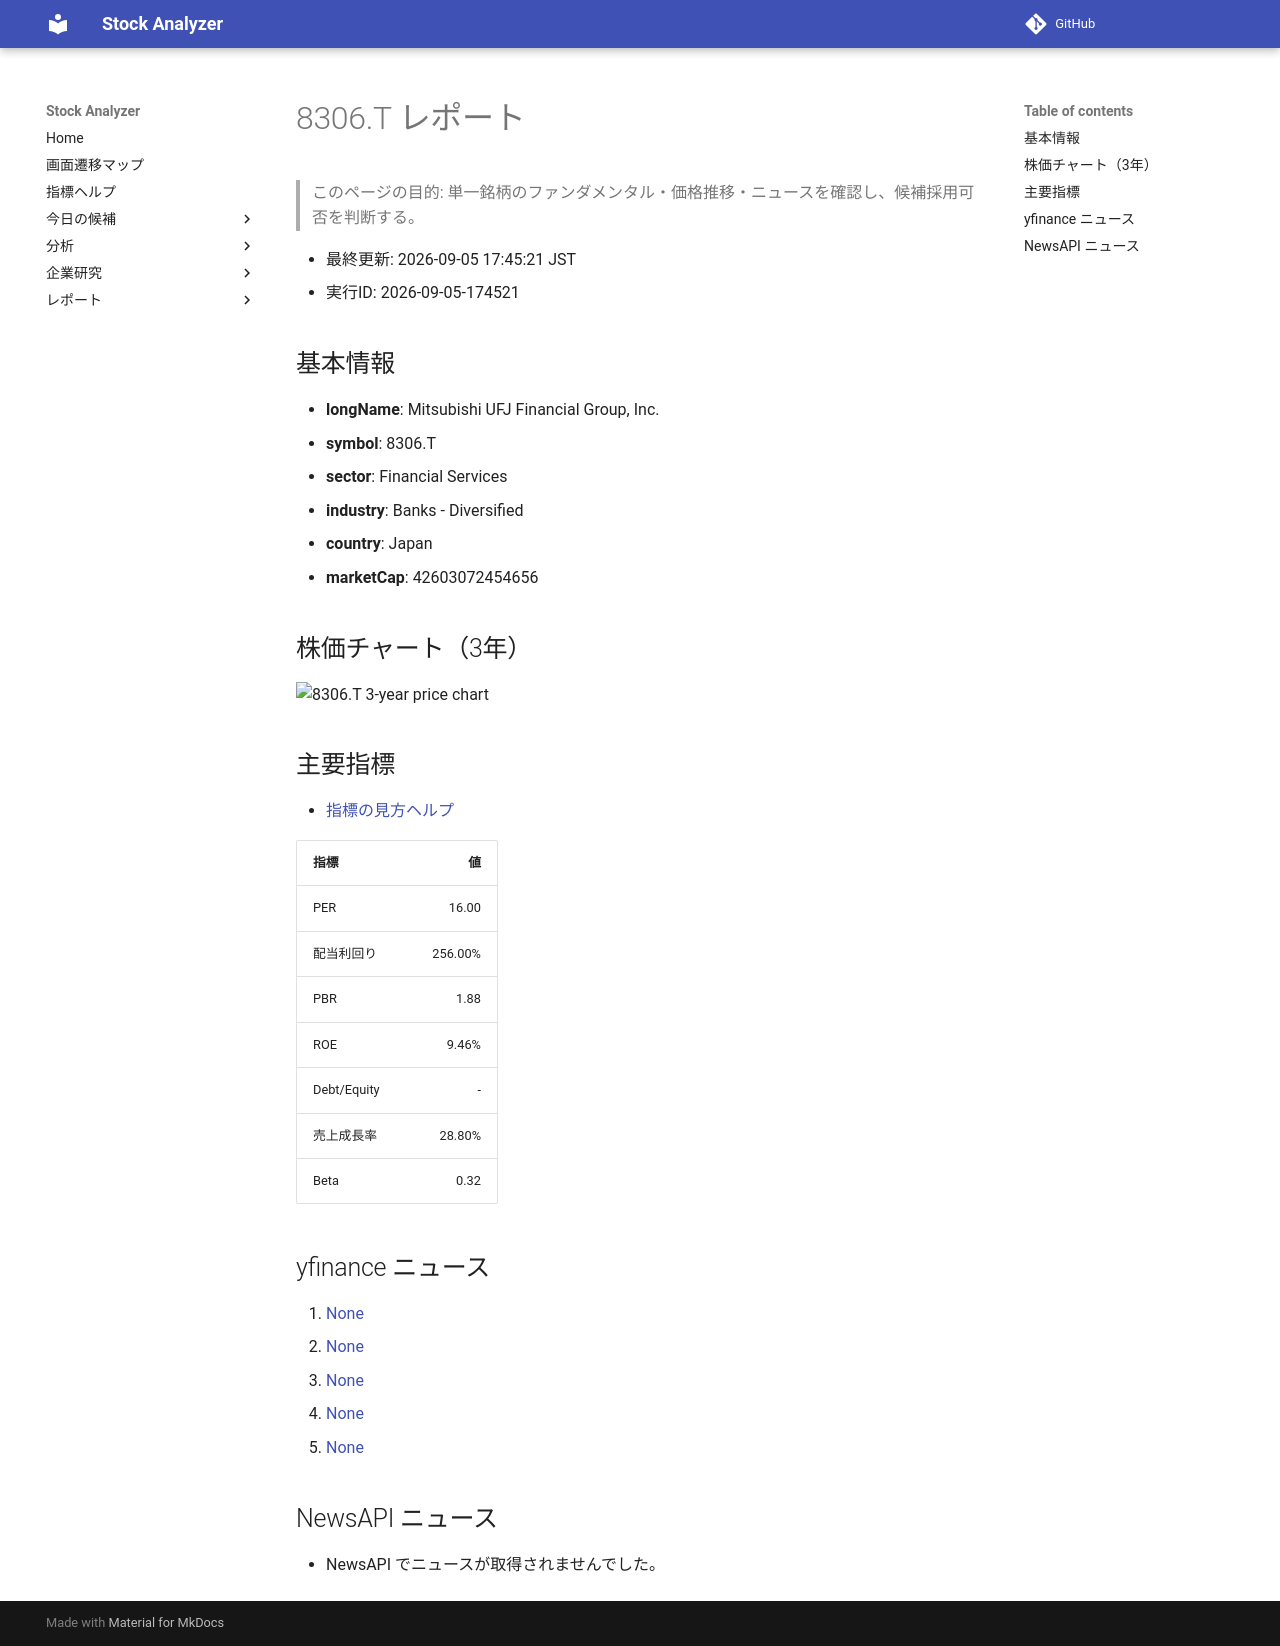

repository: Yumi-note/Making-APP · page: stocks/2026-09-05/174521/8306_T/index.html · generator: mkdocs

# 8306.T レポート

> このページの目的: 単一銘柄のファンダメンタル・価格推移・ニュースを確認し、候補採用可否を判断する。

- 最終更新: 2026-09-05 17:45:21 JST
- 実行ID: 2026-09-05-174521

## 基本情報

- **longName**: Mitsubishi UFJ Financial Group, Inc.
- **symbol**: 8306.T
- **sector**: Financial Services
- **industry**: Banks - Diversified
- **country**: Japan
- **marketCap**: 42603072454656

## 株価チャート（3年）

![8306.T 3-year price chart](8306_T_3y.png)

## 主要指標

- [指標の見方ヘルプ](../../../../indicators.md)

| 指標 | 値 |
|---|---:|
| PER | 16.00 |
| 配当利回り | 256.00% |
| PBR | 1.88 |
| ROE | 9.46% |
| Debt/Equity | - |
| 売上成長率 | 28.80% |
| Beta | 0.32 |

## yfinance ニュース

1. [None](None)
2. [None](None)
3. [None](None)
4. [None](None)
5. [None](None)

## NewsAPI ニュース

- NewsAPI でニュースが取得されませんでした。
